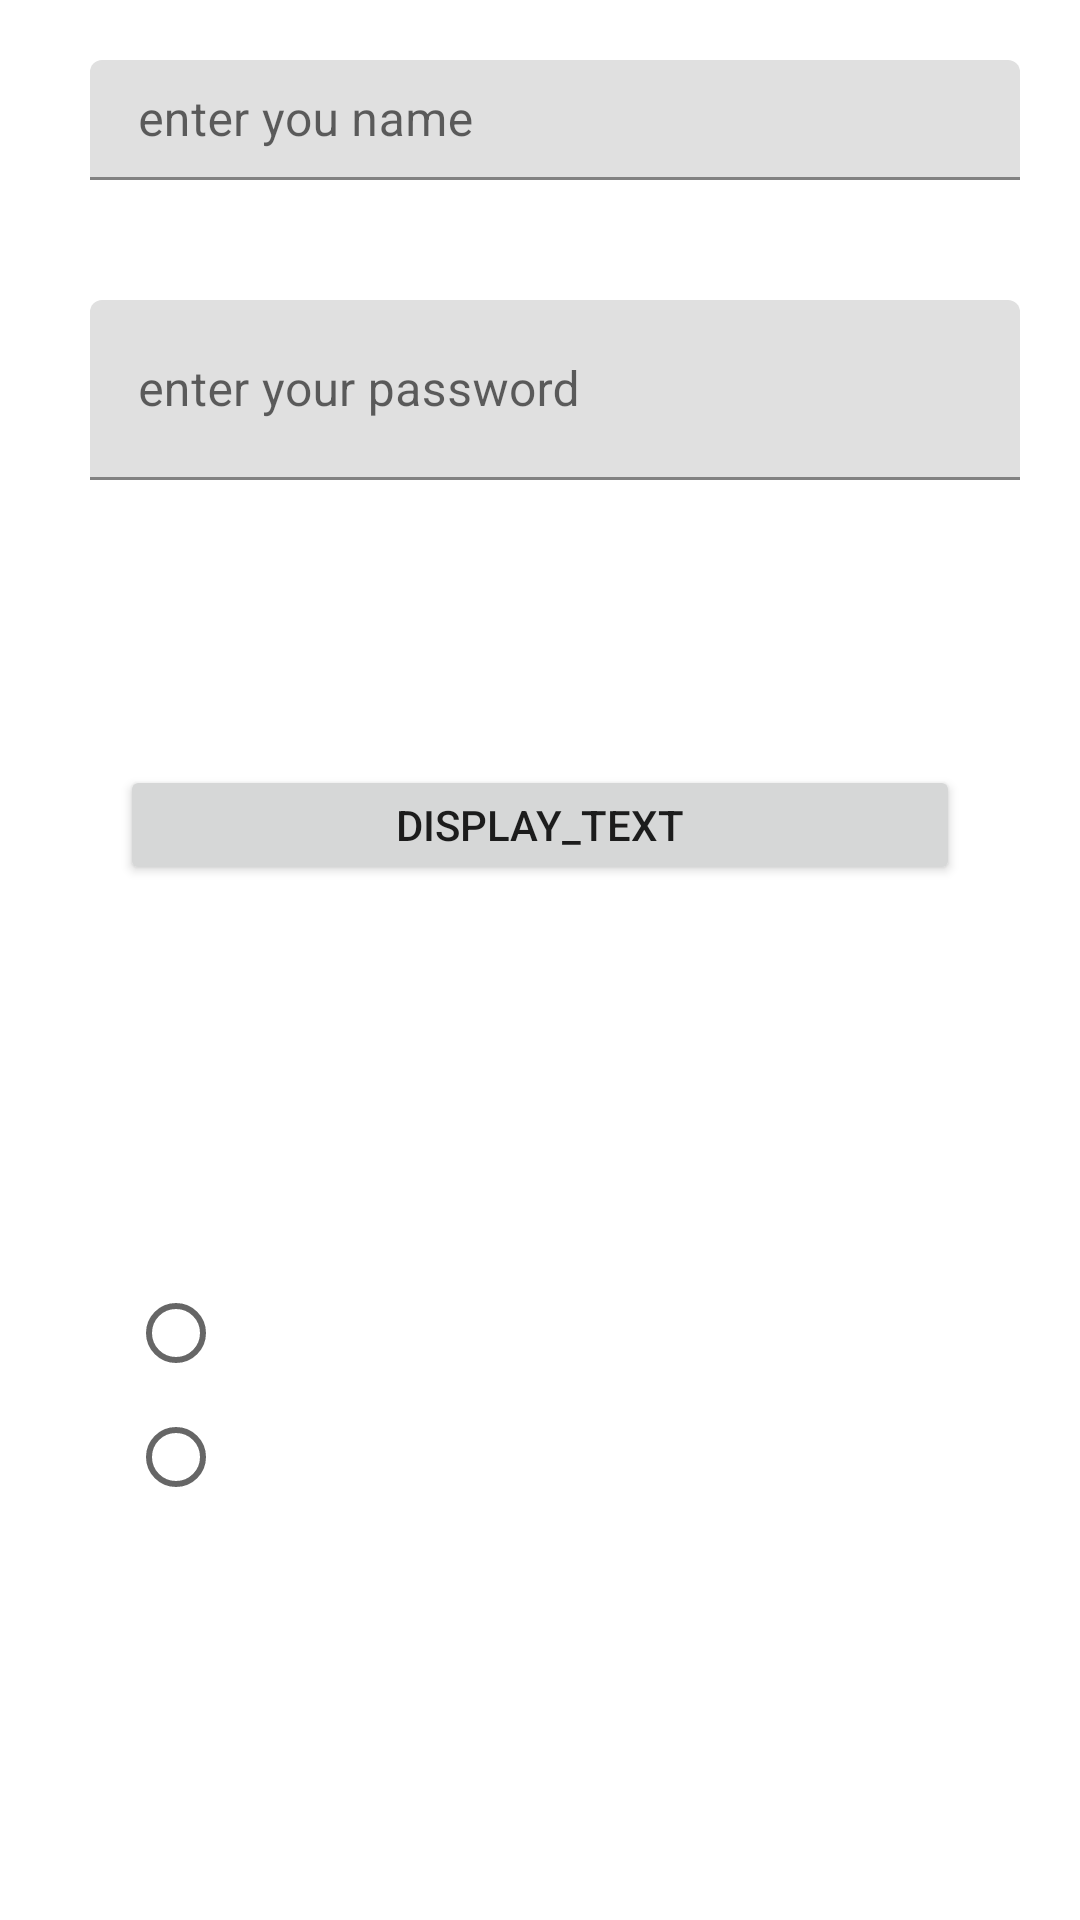

Produce the Android XML layout that renders to this screen, including the resource entries it uses.
<!-- AndroidManifest.xml: application theme Theme.Android_Project -->
<!-- res/layout/activity_main3.xml -->
<?xml version="1.0" encoding="utf-8"?>
<androidx.constraintlayout.widget.ConstraintLayout xmlns:android="http://schemas.android.com/apk/res/android"
    xmlns:app="http://schemas.android.com/apk/res-auto"
    xmlns:tools="http://schemas.android.com/tools"
    android:layout_width="match_parent"
    android:layout_height="match_parent"
    tools:context=".MainActivity3">

    <com.google.android.material.textfield.TextInputLayout
        android:id="@+id/textInputLayout1"
        android:layout_width="match_parent"
        android:layout_height="wrap_content"
        app:layout_constraintTop_toTopOf="parent">

        <com.google.android.material.textfield.TextInputEditText

            android:id="@+id/et_text"
            android:layout_width="match_parent"
            android:layout_height="40dp"
            android:layout_marginStart="30dp"
            android:layout_marginTop="20dp"
            android:layout_marginEnd="20dp"
            android:hint="@string/enter_you_name" />
    </com.google.android.material.textfield.TextInputLayout>

    <com.google.android.material.textfield.TextInputLayout
        android:id="@+id/textInputLayout2"
        android:layout_width="match_parent"
        android:layout_height="wrap_content"
        app:layout_constraintTop_toTopOf="parent">

        <com.google.android.material.textfield.TextInputEditText
            android:id="@+id/et_text2"
            android:layout_width="match_parent"
            android:layout_height="60dp"
            android:layout_marginStart="30dp"
            android:layout_marginTop="100dp"
            android:layout_marginEnd="20dp"
            android:hint="@string/enter_password" />
    </com.google.android.material.textfield.TextInputLayout>



    <Button
        android:id="@+id/btn_displayText"
        android:layout_width="match_parent"
        android:layout_height="40dp"
        android:layout_marginStart="40dp"
        android:layout_marginEnd="40dp"
        android:text="@string/btn_text"
        app:layout_constraintBottom_toBottomOf="parent"
        app:layout_constraintEnd_toEndOf="parent"
        app:layout_constraintHorizontal_bias="0.0"
        app:layout_constraintStart_toStartOf="parent"
        app:layout_constraintTop_toTopOf="parent"
        app:layout_constraintVertical_bias="0.425" />

    <TextView
        android:id="@+id/tv_text"
        android:layout_width="match_parent"
        android:layout_height="wrap_content"
        android:gravity="center"
        app:layout_constraintBottom_toBottomOf="parent"
        app:layout_constraintEnd_toEndOf="parent"
        app:layout_constraintHorizontal_bias="0.0"
        app:layout_constraintStart_toStartOf="parent"
        app:layout_constraintTop_toTopOf="parent"
        app:layout_constraintVertical_bias="0.557"
        tools:text="Name Password" />

    <ImageView
        android:id="@+id/iv_image"
        android:layout_width="100dp"
        android:layout_height="100dp"
        android:src="@drawable/robot"
        app:layout_constraintBottom_toBottomOf="parent"
        app:layout_constraintEnd_toEndOf="parent"
        app:layout_constraintStart_toStartOf="parent"
        app:layout_constraintTop_toTopOf="parent"
        app:layout_constraintVertical_bias="0.762" />

    <RadioButton
        android:id="@+id/rd1"
        android:layout_width="wrap_content"
        android:layout_height="wrap_content"
        app:layout_constraintBottom_toBottomOf="parent"
        app:layout_constraintEnd_toEndOf="parent"
        app:layout_constraintHorizontal_bias="0.137"
        app:layout_constraintStart_toStartOf="parent"
        app:layout_constraintTop_toTopOf="parent"
        app:layout_constraintVertical_bias="0.71" />

    <RadioButton
        android:id="@+id/rd2"
        android:layout_width="wrap_content"
        android:layout_height="wrap_content"
        app:layout_constraintBottom_toBottomOf="parent"
        app:layout_constraintEnd_toEndOf="parent"
        app:layout_constraintHorizontal_bias="0.137"
        app:layout_constraintStart_toStartOf="parent"
        app:layout_constraintTop_toTopOf="parent"
        app:layout_constraintVertical_bias="0.78" />


</androidx.constraintlayout.widget.ConstraintLayout>
<!-- resources referenced by this layout -->
<resources>
  <string name="btn_text">display_text</string>
  <string name="enter_password">enter your password</string>
  <string name="enter_you_name">enter you name</string>
  <style name="Theme.Android_Project" parent="Theme.MaterialComponents.DayNight.DarkActionBar">
          
          <item name="colorPrimary">@color/purple_200</item>
          <item name="colorPrimaryVariant">@color/purple_700</item>
          <item name="colorOnPrimary">@color/black</item>
          
          <item name="colorSecondary">@color/teal_200</item>
          <item name="colorSecondaryVariant">@color/teal_200</item>
          <item name="colorOnSecondary">@color/black</item>
          
          <item name="android:statusBarColor">?attr/colorPrimaryVariant</item>
          
  
  
  
      </style>
  <color name="purple_200">#FFBB86FC</color>
  <color name="purple_700">#FF3700B3</color>
  <color name="black">#FF000000</color>
  <color name="teal_200">#FF03DAC5</color>
</resources>
